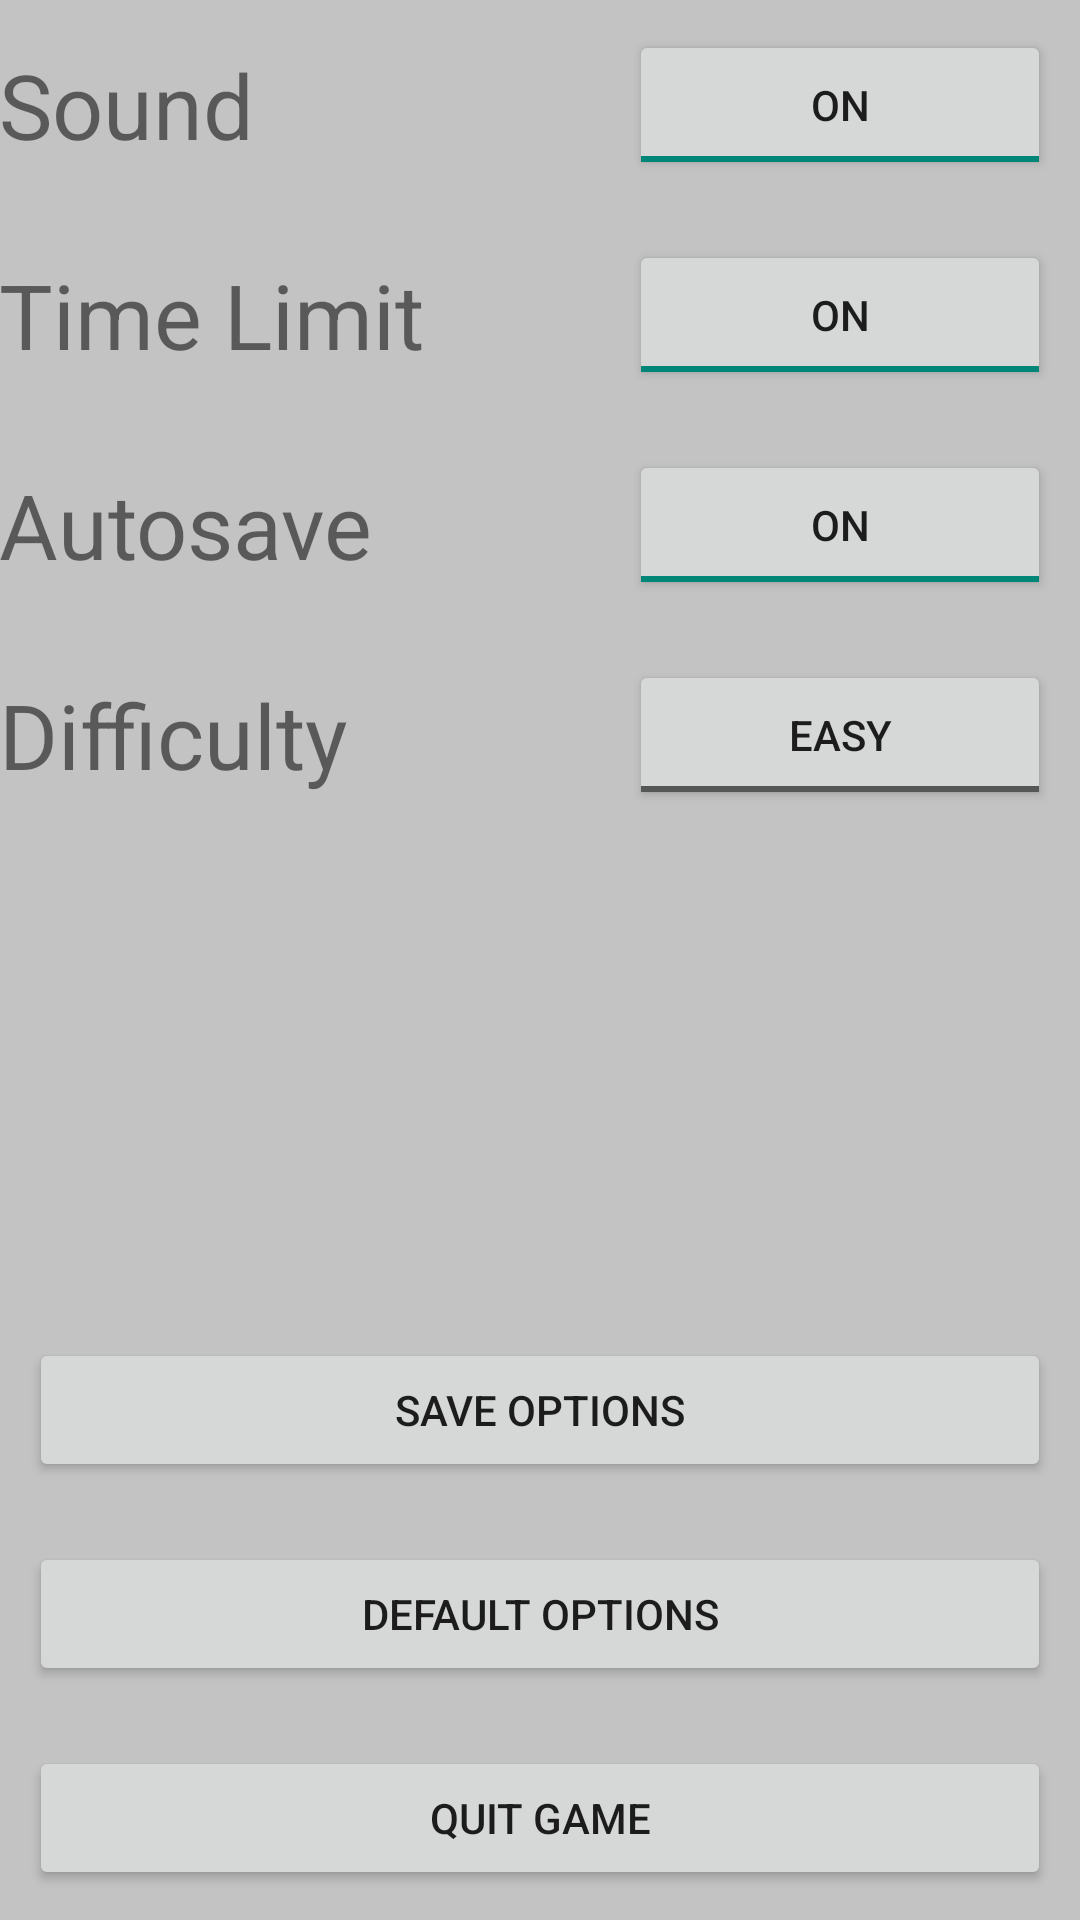

Here is an Android app screen rendered from its layout file. Give the layout XML and the strings, colors and styles it references.
<!-- AndroidManifest.xml: application theme AppTheme -->
<!-- res/layout/activity_options.xml -->
<?xml version="1.0" encoding="utf-8"?>
<LinearLayout xmlns:android="http://schemas.android.com/apk/res/android"
    xmlns:tools="http://schemas.android.com/tools"
    android:id="@+id/activity_options"
    android:layout_width="match_parent"
    android:layout_height="match_parent"
    android:paddingBottom="@dimen/activity_vertical_margin"
    android:paddingLeft="@dimen/activity_horizontal_margin"
    android:paddingRight="@dimen/activity_horizontal_margin"
    android:paddingTop="@dimen/activity_vertical_margin"
    tools:context="raquel.mobilecomputing.OptionsActivity"
    android:orientation="vertical"
    android:background="@color/colorBackground">

    <LinearLayout
        android:orientation="horizontal"
        android:layout_width="match_parent"
        android:layout_height="70dp">


        <LinearLayout
            android:orientation="vertical"
            android:layout_width="200dp"
            android:layout_height="match_parent"
            android:gravity="center"
            >

            <TextView
                android:textSize="30dp"
                android:text="@string/sound_text"
                android:layout_width="match_parent"
                android:layout_height="wrap_content"
                android:id="@+id/sound_text" />

        </LinearLayout>

        <LinearLayout
            android:orientation="vertical"
            android:layout_width="match_parent"
            android:layout_height="match_parent">

            <ToggleButton
                android:text="ToggleButton"
                style="@style/buttonStyle"
                android:id="@+id/soundToggleButton"
                android:layout_weight="1"
                android:textOff="@string/OFF"
                android:textOn="@string/ON"
                android:checked="true"
                />


        </LinearLayout>

    </LinearLayout>




    <LinearLayout
        android:orientation="horizontal"
        android:layout_width="match_parent"
        android:layout_height="70dp">


        <LinearLayout
            android:orientation="vertical"
            android:layout_width="200dp"
            android:layout_height="match_parent"
            android:gravity="center"
            >

            <TextView
                android:textSize="30dp"
                android:text="@string/timelimit_text"
                android:layout_width="match_parent"
                android:layout_height="wrap_content"
                android:id="@+id/timelimit_textview" />

        </LinearLayout>

        <LinearLayout
            android:orientation="vertical"
            android:layout_width="match_parent"
            android:layout_height="match_parent">


            <ToggleButton
                android:text="ToggleButton"
                style="@style/buttonStyle"
                android:id="@+id/timeLimitToggleButtom"
                android:layout_weight="1"
                android:textOff="@string/OFF"
                android:textOn="@string/ON"
                android:checked="true" />


        </LinearLayout>

    </LinearLayout>





    <LinearLayout
        android:orientation="horizontal"
        android:layout_width="match_parent"
        android:layout_height="70dp">


        <LinearLayout
            android:orientation="vertical"
            android:layout_width="200dp"
            android:layout_height="match_parent"
            android:gravity="center"
            >

                <TextView
                    android:textSize="30dp"
                    android:text="@string/autosave_text"
                    android:layout_width="match_parent"
                    android:layout_height="wrap_content"
                    android:id="@+id/autosave_textview" />

        </LinearLayout>

        <LinearLayout
            android:orientation="vertical"
            android:layout_width="match_parent"
            android:layout_height="match_parent">

                <ToggleButton
                    android:text="ToggleButton"
                    style="@style/buttonStyle"
                    android:id="@+id/autoSaveToggleButton"
                    android:layout_weight="1"
                    android:textOff="@string/OFF"
                    android:textOn="@string/ON"
                    android:checked="true"
                    />

        </LinearLayout>

    </LinearLayout>


    <LinearLayout
        android:orientation="horizontal"
        android:layout_width="match_parent"
        android:layout_height="70dp">


        <LinearLayout
            android:orientation="vertical"
            android:layout_width="200dp"
            android:layout_height="match_parent"
            android:gravity="center"
            >
                <TextView
                    android:textSize="30dp"
                    android:text="@string/difficulty_text"
                    android:layout_width="match_parent"
                    android:layout_height="wrap_content"
                    android:id="@+id/difficulty_textview" />

        </LinearLayout>

        <LinearLayout
            android:orientation="vertical"
            android:layout_width="match_parent"
            android:layout_height="match_parent">


                <ToggleButton
                    android:text="ToggleButton"
                    style="@style/buttonStyle"
                    android:id="@+id/difficultyToggleButton"
                    android:layout_weight="1"
                    android:textOff="@string/easy_text"
                    android:textOn="@string/hard_text"
                    />

        </LinearLayout>

    </LinearLayout>

    <LinearLayout
        android:orientation="vertical"
        android:layout_width="match_parent"
        android:layout_height="match_parent"
        android:gravity="bottom">

        <Button
            android:text="@string/saveoptions_button"
            style="@style/buttonStyle"
            android:id="@+id/saveoptions_button"
            android:onClick="saveOptions"
            android:layout_margin="10dp"/>

        <Button
            android:text="@string/defaultoptions_button"
            style="@style/buttonStyle"
            android:id="@+id/defaultoptions_button"
            android:onClick="defaultOptions"
            android:layout_margin="10dp"/>

        <Button
            android:text="@string/quit_button"
            style="@style/buttonStyle"
            android:id="@+id/quit_button_options"
            android:onClick="quitGame"
            android:layout_margin="10dp"/>

    </LinearLayout>

</LinearLayout>
<!-- resources referenced by this layout -->
<resources>
  <color name="colorBackground">#C3C3C3</color>
  <string name="OFF">OFF</string>
  <string name="ON">ON</string>
  <string name="autosave_text">Autosave</string>
  <string name="defaultoptions_button">DEFAULT OPTIONS</string>
  <string name="difficulty_text">Difficulty</string>
  <string name="easy_text">EASY</string>
  <string name="hard_text">HARD</string>
  <string name="quit_button">QUIT GAME</string>
  <string name="saveoptions_button">SAVE OPTIONS</string>
  <string name="sound_text">Sound</string>
  <string name="timelimit_text">Time Limit</string>
  <style name="buttonStyle">
          <item name="android:layout_width">match_parent</item>
          <item name="android:layout_height">wrap_content</item>
          <item name="android:layout_margin">10dp</item>
      </style>
  <style name="AppTheme" parent="Theme.AppCompat.Light.DarkActionBar">
          <item name="windowActionBar">false</item>
          <item name="windowNoTitle">true</item>
      </style>
</resources>
